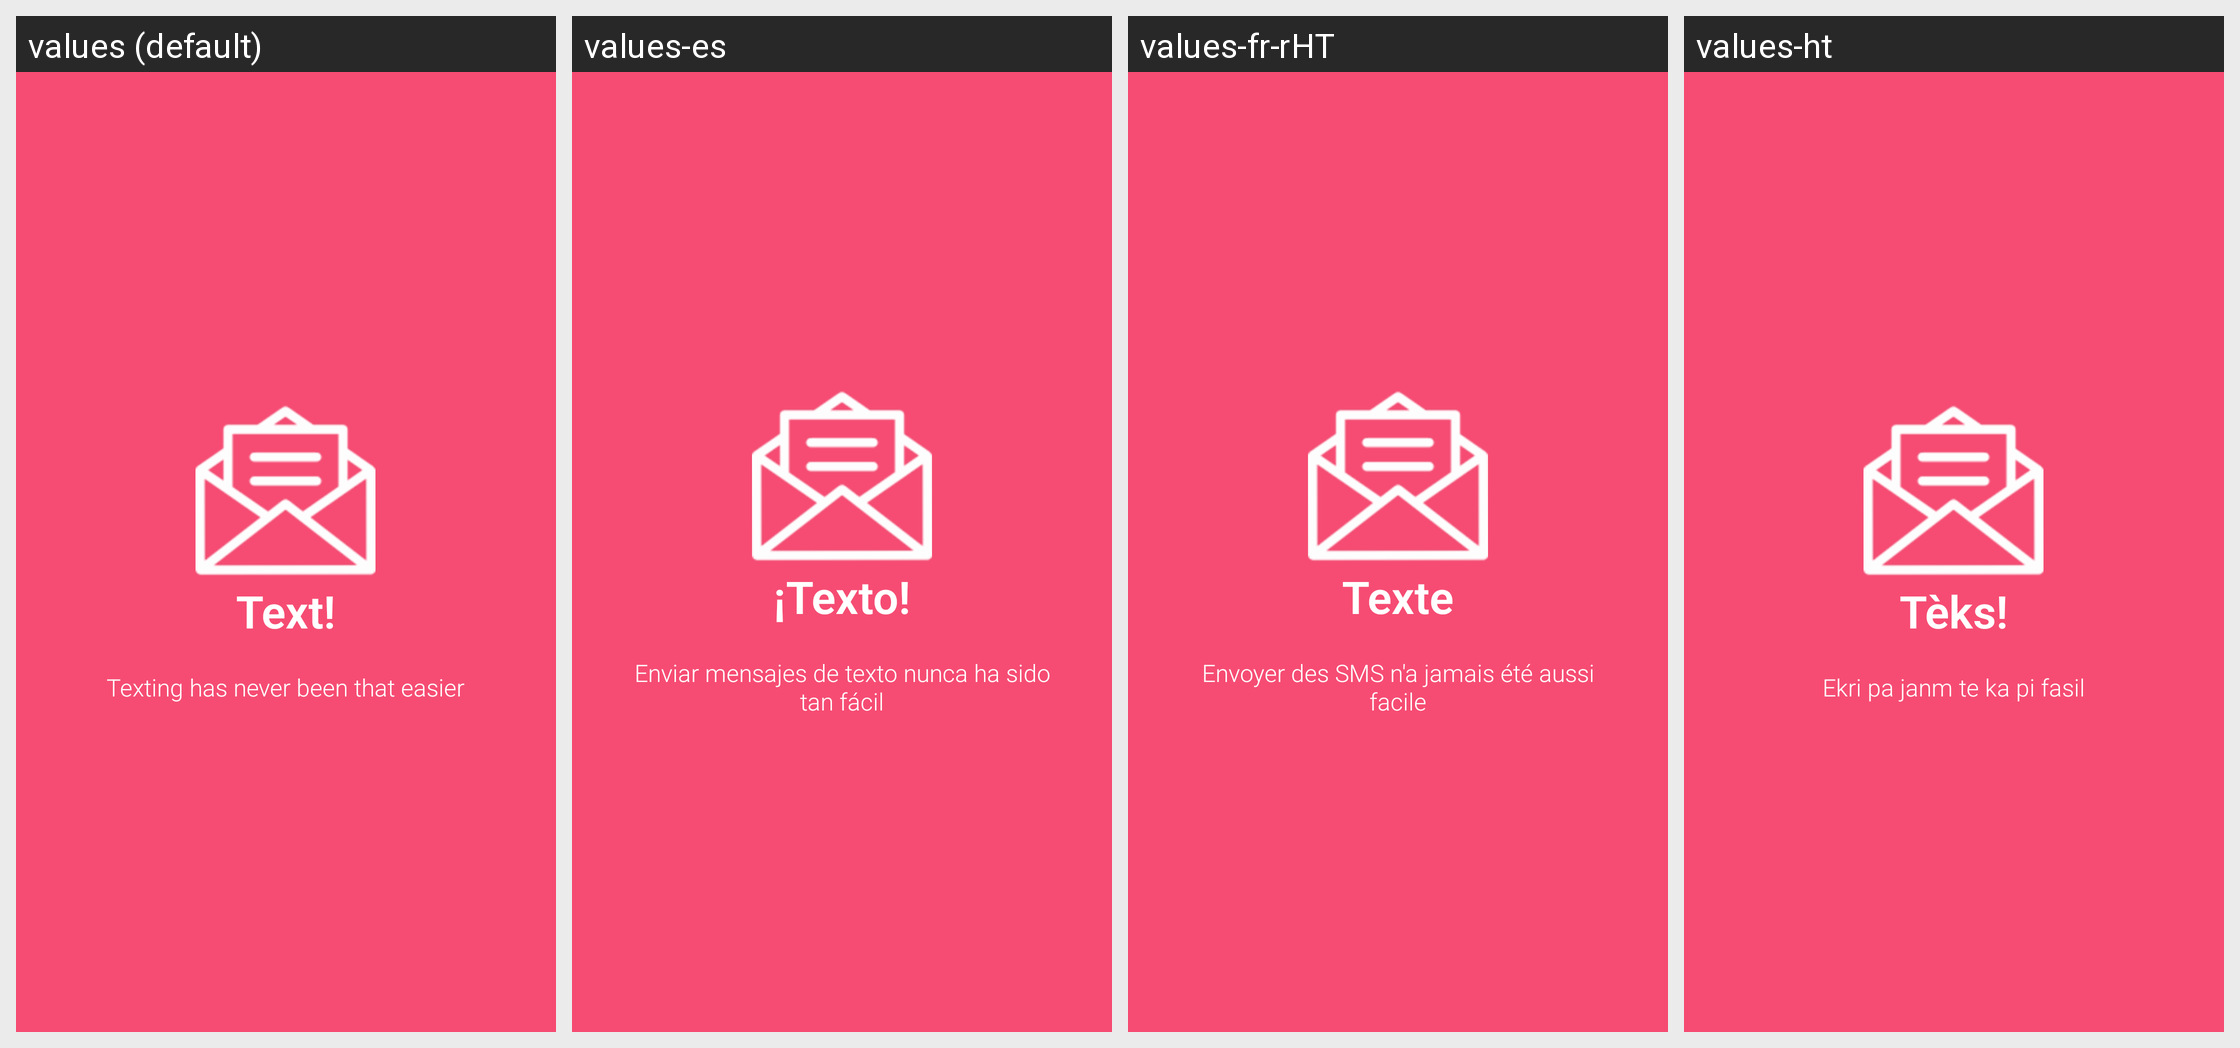

Here is an Android app screen in its default locale and in the app's own translations. Write out the translated-string differences for the strings that appear on this screen.
Android screen res/layout/welcome_slide1.xml rendered under 4 locales, left to right: values (default), values-es, values-fr-rHT, values-ht. Device: Nexus 5 (rendered at 1080×1920; each locale shown at half size, 540×960, under a caption strip naming it); theme AppTheme.
Strings drawn on this screen, with the default value and each locale's value (text and hints the layout hard-codes, and strings that could not be matched under every locale, appear in the picture but are not listed):

slide_1_title
  values: Text!
  values-es: ¡Texto!
  values-fr-rHT: Texte
  values-ht: Tèks!

slide_1_desc
  values: Texting has never been that easier
  values-es: Enviar mensajes de texto nunca ha sido tan fácil
  values-fr-rHT: Envoyer des SMS n'a jamais été aussi facile
  values-ht: Ekri pa janm te ka pi fasil
